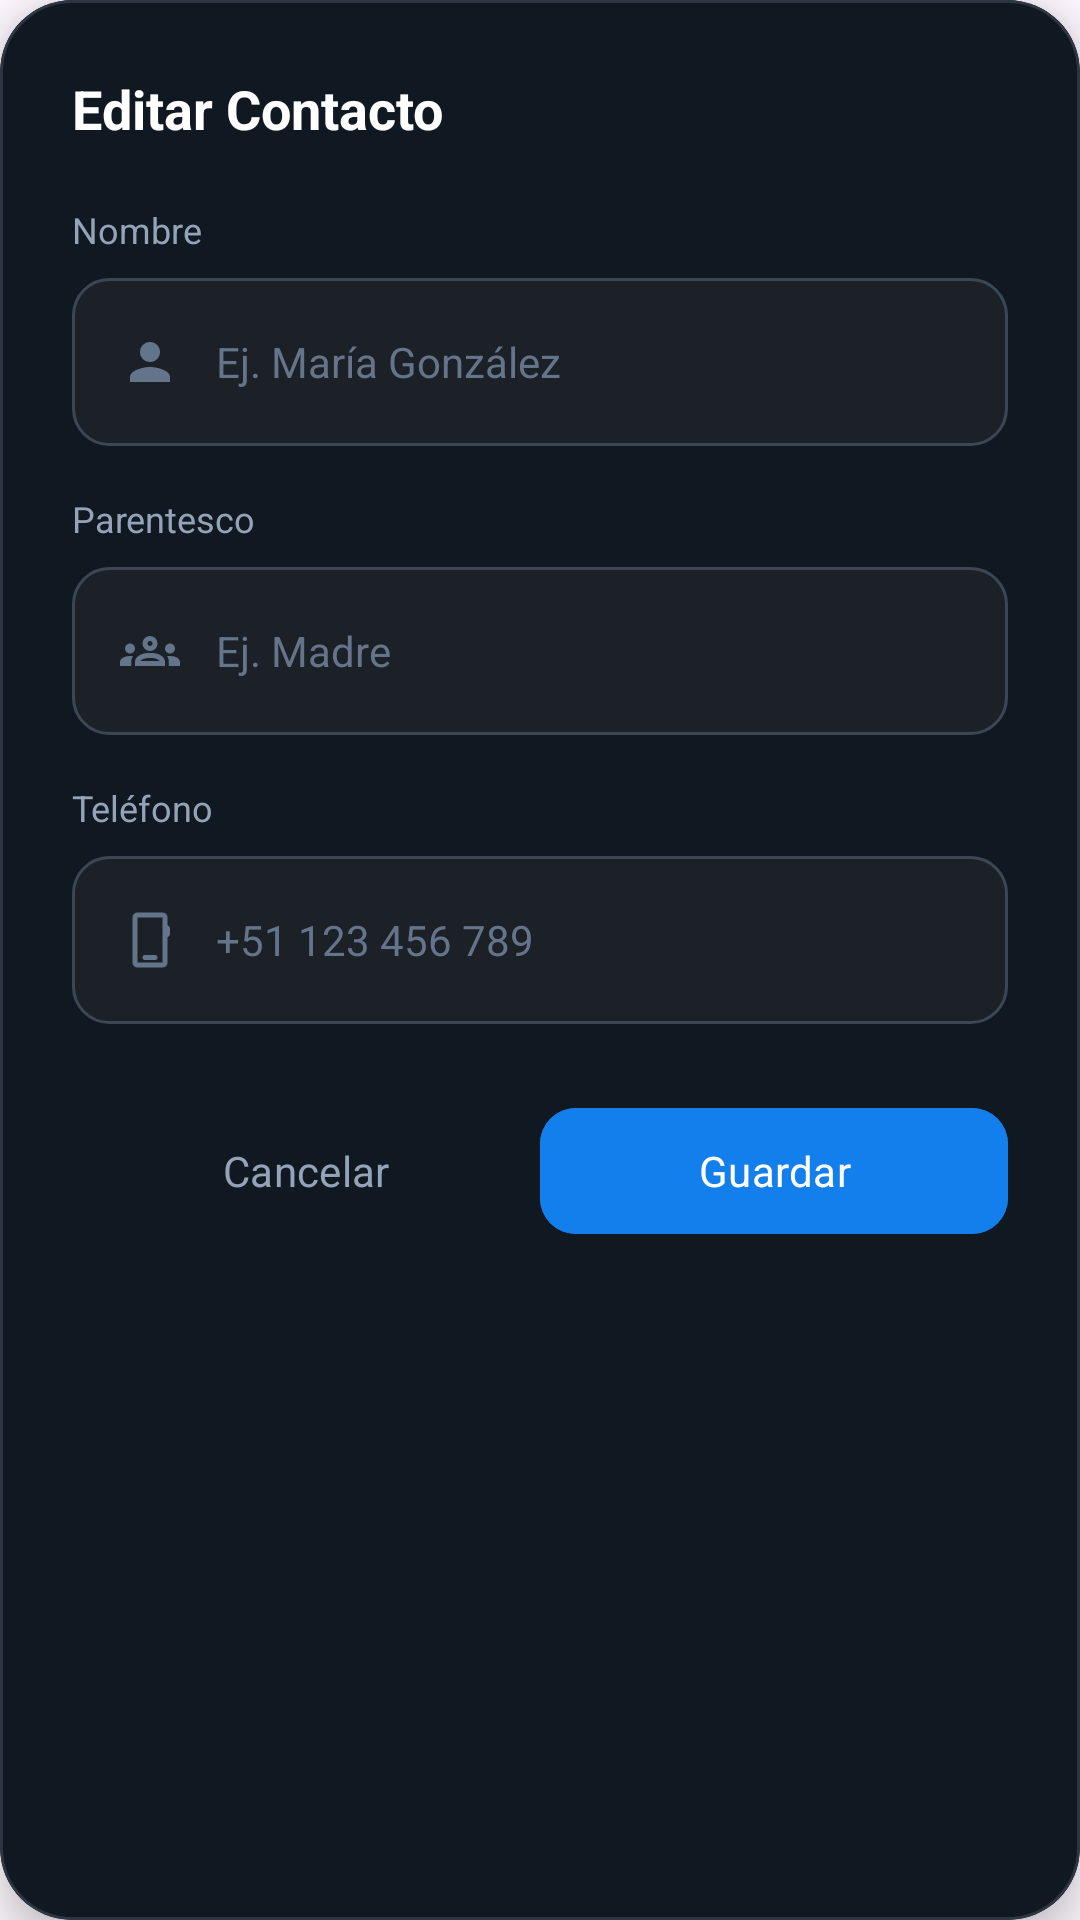

Reconstruct the res/layout file that produces this screen, plus the resources it refers to.
<!-- AndroidManifest.xml: application theme Theme.AppAlertaPrevencionComunitaria -->
<!-- res/layout/dialog_editar_contacto.xml -->
<?xml version="1.0" encoding="utf-8"?>
<com.google.android.material.card.MaterialCardView
    xmlns:android="http://schemas.android.com/apk/res/android"
    xmlns:app="http://schemas.android.com/apk/res-auto"
    android:layout_width="match_parent"
    android:layout_height="wrap_content"
    android:layout_margin="20dp"
    app:cardBackgroundColor="@color/bg_dark"
    app:cardCornerRadius="24dp"
    app:cardElevation="8dp"
    app:strokeColor="@color/border_dark"
    app:strokeWidth="1dp">

    <LinearLayout
        android:layout_width="match_parent"
        android:layout_height="wrap_content"
        android:orientation="vertical"
        android:padding="24dp">

        <RelativeLayout
            android:layout_width="match_parent"
            android:layout_height="wrap_content"
            android:layout_marginBottom="20dp">

            <TextView
                android:layout_width="wrap_content"
                android:layout_height="wrap_content"
                android:text="Editar Contacto"
                android:textColor="@color/white"
                android:textSize="18sp"
                android:textStyle="bold" />

            <ImageView
                android:id="@+id/btnCerrarDialog"
                android:layout_width="24dp"
                android:layout_height="24dp"
                android:layout_alignParentEnd="true"
                android:src="@drawable/ic_close"
                app:tint="@color/gris_slate_400" />
        </RelativeLayout>


        <TextView
            android:layout_width="wrap_content"
            android:layout_height="wrap_content"
            android:text="Nombre"
            android:textColor="@color/gris_slate_400"
            android:textSize="12sp"
            android:layout_marginBottom="8dp"/>

        <LinearLayout
            android:layout_width="match_parent"
            android:layout_height="56dp"
            android:background="@drawable/bg_border_edit_contact"
            android:gravity="center_vertical"
            android:paddingHorizontal="16dp"
            android:layout_marginBottom="16dp">

            <ImageView
                android:layout_width="20dp"
                android:layout_height="20dp"
                android:src="@drawable/ic_person"
                app:tint="@color/gris_slate_500" />

            <EditText
                android:id="@+id/etNombre"
                android:layout_width="match_parent"
                android:layout_height="match_parent"
                android:background="@android:color/transparent"
                android:hint="Ej. María González"
                android:textColor="@color/white"
                android:textColorHint="@color/gris_slate_500"
                android:layout_marginStart="12dp"
                android:textSize="14sp" />
        </LinearLayout>

        
        <TextView
            android:layout_width="wrap_content"
            android:layout_height="wrap_content"
            android:text="Parentesco"
            android:textColor="@color/gris_slate_400"
            android:textSize="12sp"
            android:layout_marginBottom="8dp"/>

        <LinearLayout
            android:layout_width="match_parent"
            android:layout_height="56dp"
            android:background="@drawable/bg_border_edit_contact"
            android:gravity="center_vertical"
            android:paddingHorizontal="16dp"
            android:layout_marginBottom="16dp">

            <ImageView
                android:layout_width="20dp"
                android:layout_height="20dp"
                android:src="@drawable/ic_groups"
                app:tint="@color/gris_slate_500" />

            <EditText
                android:id="@+id/etParentesco"
                android:layout_width="match_parent"
                android:layout_height="match_parent"
                android:background="@android:color/transparent"
                android:hint="Ej. Madre"
                android:textColor="@color/white"
                android:textColorHint="@color/gris_slate_500"
                android:layout_marginStart="12dp"
                android:textSize="14sp" />
        </LinearLayout>

        
        <TextView
            android:layout_width="wrap_content"
            android:layout_height="wrap_content"
            android:text="Teléfono"
            android:textColor="@color/gris_slate_400"
            android:textSize="12sp"
            android:layout_marginBottom="8dp"/>

        <LinearLayout
            android:layout_width="match_parent"
            android:layout_height="56dp"
            android:background="@drawable/bg_border_edit_contact"
            android:gravity="center_vertical"
            android:paddingHorizontal="16dp"
            android:layout_marginBottom="24dp">

            <ImageView
                android:layout_width="20dp"
                android:layout_height="20dp"
                android:src="@drawable/ic_phone"
                app:tint="@color/gris_slate_500" />

            <EditText
                android:id="@+id/etTelefono"
                android:layout_width="match_parent"
                android:layout_height="match_parent"
                android:background="@android:color/transparent"
                android:hint="+51 123 456 789"
                android:inputType="phone"
                android:textColor="@color/white"
                android:textColorHint="@color/gris_slate_500"
                android:layout_marginStart="12dp"
                android:textSize="14sp" />
        </LinearLayout>

        <LinearLayout
            android:layout_width="match_parent"
            android:layout_height="wrap_content"
            android:orientation="horizontal">

            <com.google.android.material.button.MaterialButton
                android:id="@+id/btnCancelar"
                style="@style/Widget.Material3.Button.TextButton"
                android:layout_width="0dp"
                android:layout_height="50dp"
                android:layout_weight="1"
                android:text="Cancelar"
                android:textColor="@color/gris_slate_400"
                app:cornerRadius="12dp" />

            <com.google.android.material.button.MaterialButton
                android:id="@+id/btnGuardar"
                android:layout_width="0dp"
                android:layout_height="50dp"
                android:layout_weight="1"
                android:text="Guardar"
                android:backgroundTint="@color/brand_primary"
                android:textColor="@color/white"
                app:cornerRadius="12dp" />
        </LinearLayout>

    </LinearLayout>
</com.google.android.material.card.MaterialCardView>
<!-- resources referenced by this layout -->
<resources>
  <color name="bg_dark">#101922</color>
  <color name="border_dark">#2D3642</color>
  <color name="brand_primary">#137FEC</color>
  <color name="gris_slate_400">#94A3B8</color>
  <color name="gris_slate_500">#64748B</color>
  <color name="white">#FFFFFFFF</color>
  <!-- drawable bg_border_edit_contact (drawable) -->
  <?xml version="1.0" encoding="utf-8"?>
  <shape xmlns:android="http://schemas.android.com/apk/res/android"
      android:shape="rectangle">
      <solid android:color="@color/bg_card_dark" />
      <corners android:radius="12dp" /> <stroke
      android:width="1dp"
      android:color="@color/ui_scroll_bar" />
  </shape>
  <!-- drawable ic_person (drawable) -->
  <?xml version="1.0" encoding="utf-8"?>
  <vector xmlns:android="http://schemas.android.com/apk/res/android"
      android:width="24dp" android:height="24dp" android:viewportWidth="24.0" android:viewportHeight="24.0">
      <path android:fillColor="@color/gris_slate_900" android:pathData="M12,12c2.21,0 4,-1.79 4,-4s-1.79,-4 -4,-4 -4,1.79 -4,4 1.79,4 4,4zM12,14c-2.67,0 -8,1.34 -8,4v2h16v-2c0,-2.66 -5.33,-4 -8,-4z"/>
  </vector>
  <!-- drawable ic_phone (drawable) -->
  <vector xmlns:android="http://schemas.android.com/apk/res/android" android:height="24dp" android:tint="#FFFFFF" android:viewportHeight="960" android:viewportWidth="960" android:width="24dp">
        
      <path android:fillColor="@android:color/white" android:pathData="M280,920Q247,920 223.5,896.5Q200,873 200,840L200,120Q200,87 223.5,63.5Q247,40 280,40L680,40Q713,40 736.5,63.5Q760,87 760,120L760,244Q778,251 789,266Q800,281 800,300L800,380Q800,399 789,414Q778,429 760,436L760,840Q760,873 736.5,896.5Q713,920 680,920L280,920ZM280,840L680,840Q680,840 680,840Q680,840 680,840L680,120Q680,120 680,120Q680,120 680,120L280,120Q280,120 280,120Q280,120 280,120L280,840Q280,840 280,840Q280,840 280,840ZM280,840Q280,840 280,840Q280,840 280,840L280,120Q280,120 280,120Q280,120 280,120L280,120Q280,120 280,120Q280,120 280,120L280,840Q280,840 280,840Q280,840 280,840ZM400,800L560,800Q577,800 588.5,788.5Q600,777 600,760Q600,743 588.5,731.5Q577,720 560,720L400,720Q383,720 371.5,731.5Q360,743 360,760Q360,777 371.5,788.5Q383,800 400,800Z"/>
      
  </vector>
  <style name="Theme.AppAlertaPrevencionComunitaria" parent="Base.Theme.AppAlertaPrevencionComunitaria" />
  <color name="bg_card_dark">#1C2127</color>
  <color name="ui_scroll_bar">#3B4754</color>
  <color name="gris_slate_900">#0F172A</color>
  <style name="Base.Theme.AppAlertaPrevencionComunitaria" parent="Theme.Material3.DayNight.NoActionBar">
          
          
          <item name="fontFamily">sans-serif</item>
      </style>
</resources>
